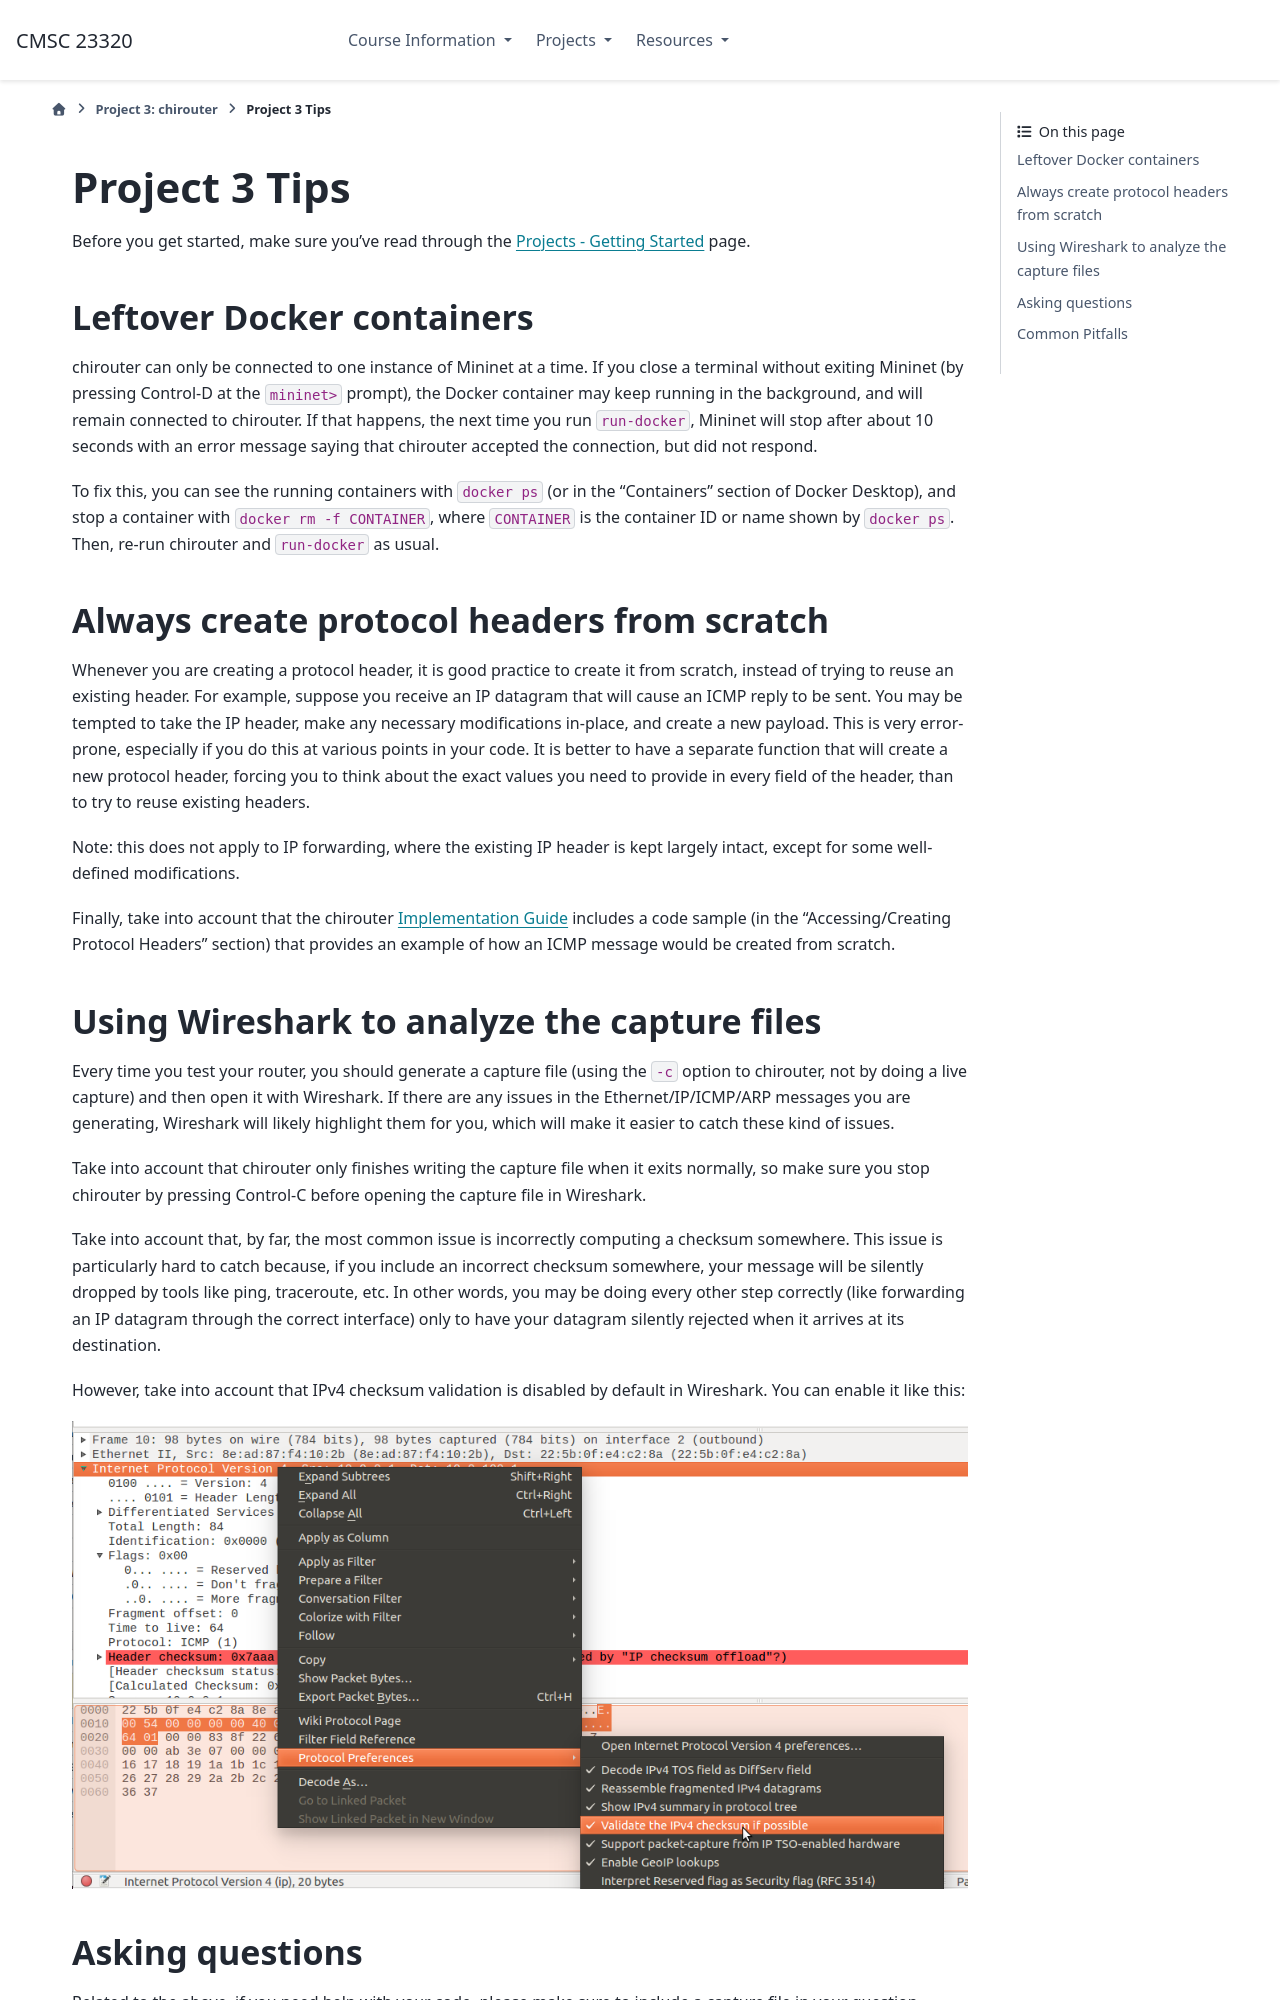

repository: uchicago-cs/cmsc23320 · page: projects/project3_tips.html · generator: sphinx

Project 3 Tips
==============

Before you get started, make sure you've read through the `Projects - Getting Started <../projects/started.html>`__ page.

Leftover Docker containers
--------------------------

chirouter can only be connected to one instance of Mininet at a time. If you close a
terminal without exiting Mininet (by pressing Control-D at the ``mininet>`` prompt),
the Docker container may keep running in the background, and will remain connected
to chirouter. If that happens, the next time you run ``run-docker``, Mininet will
stop after about 10 seconds with an error message saying that chirouter accepted the
connection, but did not respond.

To fix this, you can see the running containers with ``docker ps`` (or in the "Containers" section
of Docker Desktop), and stop a container with ``docker rm -f CONTAINER``, where
``CONTAINER`` is the container ID or name shown by ``docker ps``. Then, re-run chirouter
and ``run-docker`` as usual.


Always create protocol headers from scratch
-------------------------------------------

Whenever you are creating a protocol header, it is good practice to create it from scratch, instead of trying to reuse
an existing header. For example, suppose you receive an IP datagram that will cause an ICMP reply to be sent. You may
be tempted to take the IP header, make any necessary modifications in-place, and create a new payload. This is very
error-prone, especially if you do this at various points in your code. It is better to have a separate function
that will create a new protocol header, forcing you to think about the exact values you need to provide
in every field of the header, than to try to reuse existing headers.

Note: this does not apply to IP forwarding, where the existing IP header is kept largely intact, except for some
well-defined modifications.

Finally, take into account that the chirouter `Implementation Guide <https://chi.cs.uchicago.edu/chirouter/implementing.html>`__
includes a code sample
(in the "Accessing/Creating Protocol Headers" section) that provides an example of how
an ICMP message would be created from scratch.


Using Wireshark to analyze the capture files
--------------------------------------------

Every time you test your router, you should generate a capture file (using the ``-c`` option to chirouter,
not by doing a live capture) and then open it with Wireshark. If there are any issues in the Ethernet/IP/ICMP/ARP messages you are
generating, Wireshark will likely highlight them for you, which will make it easier to catch these
kind of issues.

Take into account that chirouter only finishes writing the capture file when it exits normally,
so make sure you stop chirouter by pressing Control-C before opening the capture file
in Wireshark.

Take into account that, by far, the most common issue is incorrectly computing a checksum somewhere.
This issue is particularly hard to catch because, if you include an incorrect checksum somewhere,
your message will be silently dropped by tools like ping, traceroute, etc. In other words, you may
be doing every other step correctly (like forwarding an IP datagram through the correct interface)
only to have your datagram silently rejected when it arrives at its destination.

However, take into account that IPv4 checksum validation is disabled by default in Wireshark.
You can enable it like this:

.. image:: wireshark_checksum.png
   :align: center
